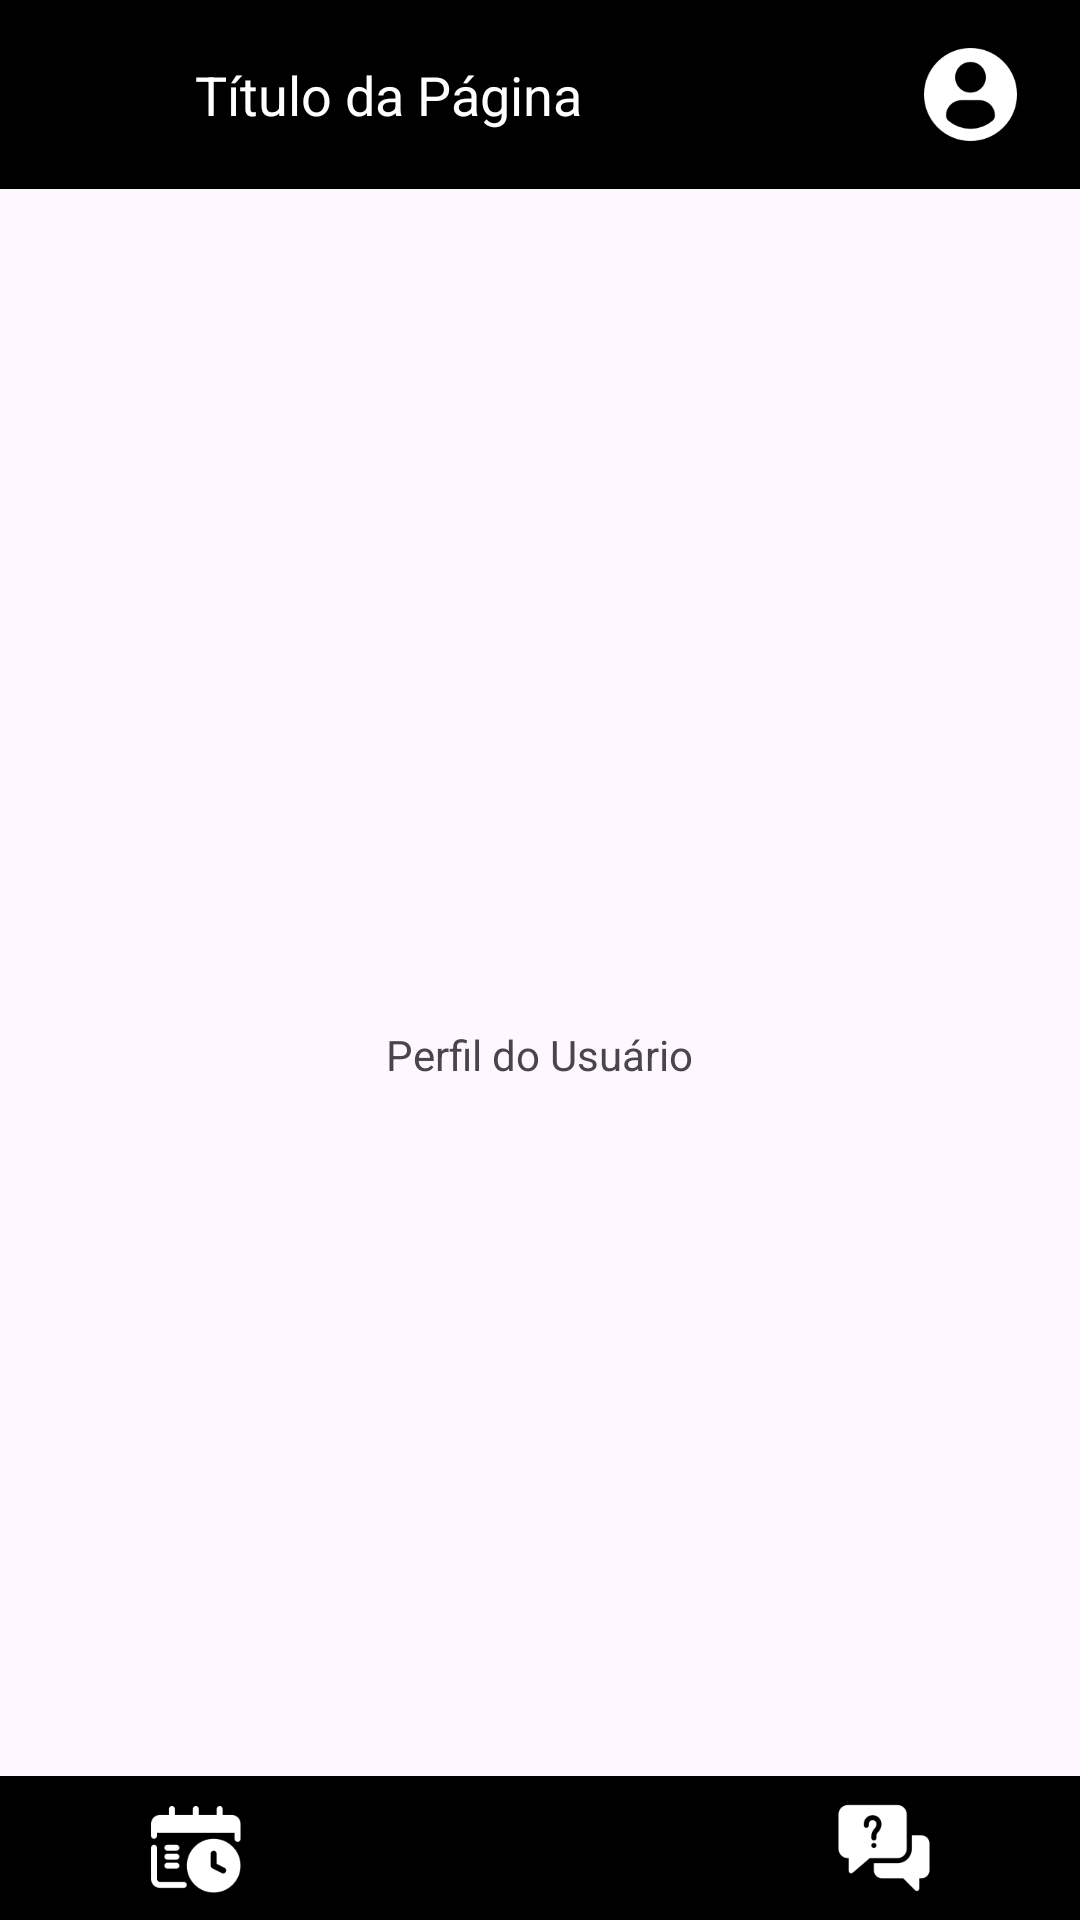

Reconstruct the res/layout file that produces this screen, plus the resources it refers to.
<!-- AndroidManifest.xml: application theme Theme.SalvadorTech -->
<!-- res/layout/activity_profile.xml -->
<?xml version="1.0" encoding="utf-8"?>
<RelativeLayout xmlns:android="http://schemas.android.com/apk/res/android"
    android:layout_width="match_parent"
    android:layout_height="match_parent">

    
    <include
        layout="@layout/header_layout" />

    
    <FrameLayout
        android:id="@+id/content_frame"
        android:layout_width="match_parent"
        android:layout_height="match_parent"
        android:layout_below="@id/header_layout">

        <TextView
            android:layout_width="wrap_content"
            android:layout_height="wrap_content"
            android:text="Perfil do Usuário"
            android:layout_gravity="center" />

        

    </FrameLayout>

    
    <include
        layout="@layout/footer_layout"
        android:layout_alignParentBottom="true" />

</RelativeLayout>
<!-- res/layout/header_layout.xml (included above) -->
<?xml version="1.0" encoding="utf-8"?>
<RelativeLayout xmlns:android="http://schemas.android.com/apk/res/android"
    android:id="@+id/header_layout"
    android:layout_width="match_parent"
    android:layout_height="wrap_content"
    android:background="@color/black"
    android:padding="16dp">

    
    <ImageView
        android:id="@+id/menu_icon"
        android:layout_width="33dp"
        android:layout_height="31dp"
        android:layout_alignParentStart="true"
        android:contentDescription="Menu Icon"
        android:src="@drawable/back" />

    
    <TextView
        android:id="@+id/header_title"
        android:layout_width="wrap_content"
        android:layout_height="wrap_content"
        android:layout_toEndOf="@id/menu_icon"
        android:layout_marginStart="16dp"
        android:text="Título da Página"
        android:textColor="@android:color/white"
        android:textSize="18sp"
        android:layout_centerVertical="true" />

    
    <ImageView
        android:id="@+id/user_icon"
        android:layout_width="41dp"
        android:layout_height="31dp"
        android:layout_alignParentEnd="true"
        android:contentDescription="User Icon"
        android:src="@drawable/perfil" />

</RelativeLayout>
<!-- res/layout/footer_layout.xml (included above) -->
<?xml version="1.0" encoding="utf-8"?>
<LinearLayout xmlns:android="http://schemas.android.com/apk/res/android"

android:id="@+id/bottom_navigation"
android:layout_width="match_parent"
android:layout_height="wrap_content"
android:layout_alignParentBottom="true"
android:orientation="horizontal"
android:background="@color/black"
android:padding="8dp"
android:gravity="center">

<ImageView
    android:id="@+id/menu_bottom"
    android:layout_width="32dp"
    android:layout_height="32dp"
    android:src="@drawable/historico"
    android:contentDescription="@string/menu_bottom"
    android:layout_weight="1" />

<ImageView
    android:id="@+id/home_bottom"
    android:layout_width="32dp"
    android:layout_height="32dp"
    android:src="@drawable/home"
    android:contentDescription="Home Bottom"
    android:layout_weight="1" />

<ImageView
    android:id="@+id/faq"
    android:layout_width="32dp"
    android:layout_height="32dp"
    android:src="@drawable/ajuda"
    android:contentDescription="Faq Bottom"
    android:layout_weight="1" />
</LinearLayout>
<!-- resources referenced by this layout -->
<resources>
  <color name="black">#000000</color>
  <!-- drawable ajuda: png bitmap (drawable, 3054 bytes) -->
  <!-- drawable historico: png bitmap (drawable, 3876 bytes) -->
  <!-- drawable perfil: png bitmap (drawable, 4085 bytes) -->
  <string name="menu_bottom">Menu Bottom</string>
  <style name="Theme.SalvadorTech" parent="Base.Theme.SalvadorTech" />
  <style name="Base.Theme.SalvadorTech" parent="Theme.Material3.DayNight.NoActionBar">
          
          
      </style>
</resources>
